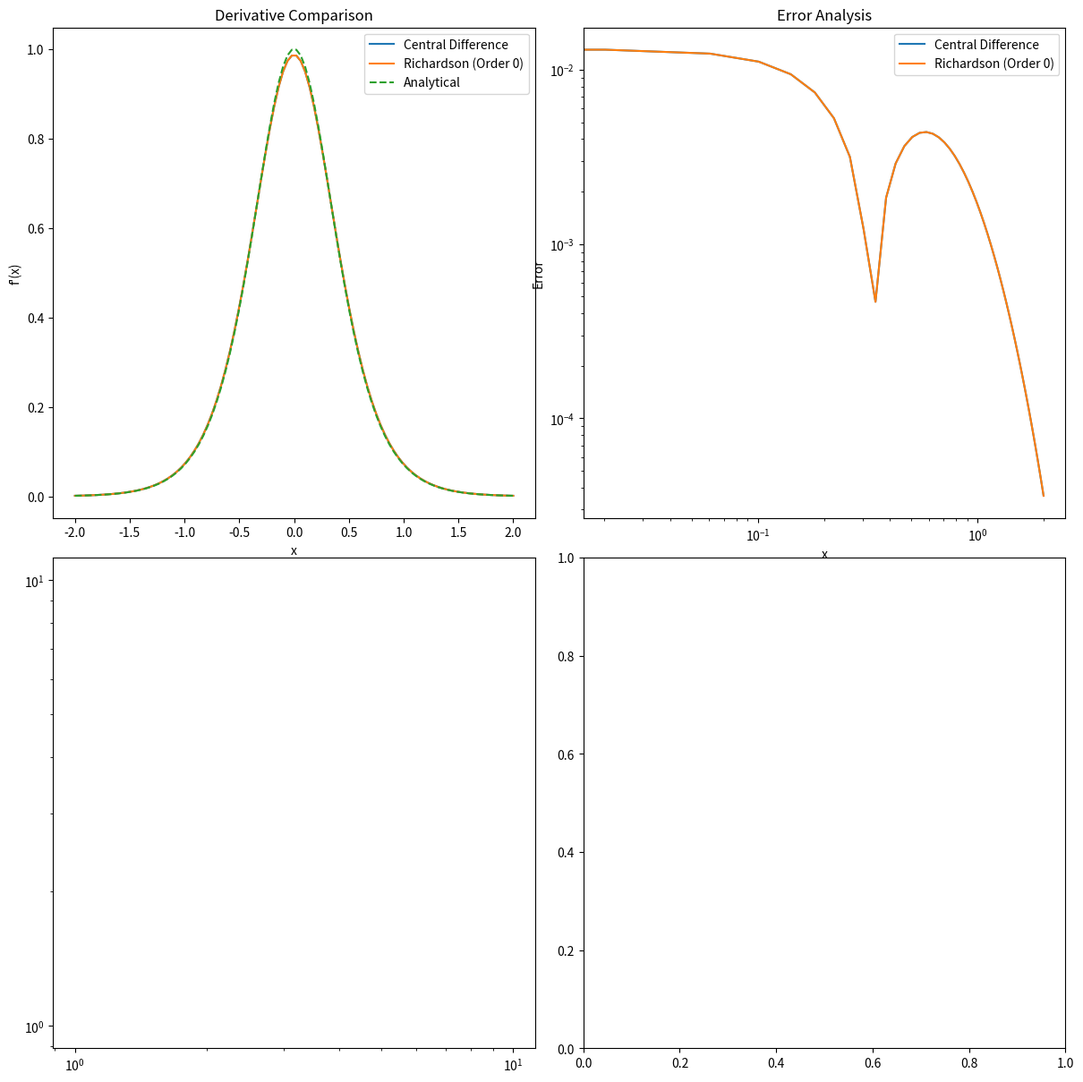

Here is the Python script that generated this plot: (Note: this script raises an exception after producing the figure.)
import numpy as np
import matplotlib.pyplot as plt
from sympy import tanh, symbols, diff, lambdify

def f(x):
    """计算函数值 f(x) = 1 + 0.5*tanh(2x)
    
    参数：
        x: 标量或numpy数组，输入值
    
    返回：
        标量或numpy数组，函数值
    """
    # TODO: 实现函数 f(x) = 1 + 0.5*tanh(2x)
    return 1 + 0.5 * np.tanh(2 * x)

def get_analytical_derivative():
    """使用sympy获取解析导数函数
    
    返回：
        可调用函数，用于计算导数值
    """
    # TODO: 使用sympy计算解析导数并返回可调用的函数
    x = symbols('x')
    f_sym = 1 + 0.5 * tanh(2 * x)
    f_prime_sym = diff(f_sym, x)
    f_prime_func = lambdify(x, f_prime_sym)
    return f_prime_func

def calculate_central_difference(x, f, h=0.1):
    """使用中心差分法计算数值导数
    
    参数：
        x: numpy数组，要计算导数的点
        f: 可调用函数，要求导的函数
    
    返回：
        numpy数组，x[1:-1]处的导数值
    """
    # TODO: 实现中心差分法计算导数
    x = np.asarray(x)
    df = (f(x + h) - f(x - h)) / (2 * h)
    return df

def richardson_derivative_all_orders(x, f, h, max_order=3):
    """使用Richardson外推法计算不同阶数的导数值
    
    参数：
        x: 标量，要计算导数的点
        f: 可调用函数，要求导的函数
        h: 浮点数，初始步长
        max_order: 整数，最大外推阶数
    
    返回：
        列表，不同阶数计算的导数值
    """
    # TODO: 实现Richardson外推法计算不同阶数的导数值
    x = np.asarray(x)
    h = 0.1
    n = len(x)
    d = np.zeros((max_order + 1, n), float)
    for i in range(max_order + 1):
        di = (f(x + h) - f(x - h)) / (2 * h)
        if i > 0:
            di = d[i - 1, :]  # 初始值，用于外推
        d[i, :] = di
        h *= 0.5  # 每层外推步长减半
    return d

def create_comparison_plot(x, x_central, dy_central, dy_richardson, df_analytical):
    """创建对比图，展示导数计算结果和误差分析
    
    参数：
        x: numpy数组，所有x坐标点
        x_central: numpy数组，中心差分法使用的x坐标点
        dy_central: numpy数组，中心差分法计算的导数值
        dy_richardson: numpy数组，Richardson方法计算的导数值
        df_analytical: 可调用函数，解析导数函数
    """
    # 创建四个子图
    fig, ((ax1, ax2), (ax3, ax4)) = plt.subplots(2, 2, figsize=(12, 12))
    plt.tight_layout()
    # TODO: 实现四个子图的绘制：
    # 1. 导数对比图
    ax1.plot(x, dy_central, label='Central Difference')
    ax1.plot(x, dy_richardson[0, :], label='Richardson (Order 0)')
    ax1.plot(x, df_analytical(x), label='Analytical', linestyle='--')
    ax1.set_title('Derivative Comparison')
    ax1.set_xlabel('x')
    ax1.set_ylabel("f'(x)")
    ax1.legend()
    # 2. 误差分析图（对数坐标）
    ax2.loglog(x, np.abs(dy_central - df_analytical(x)), label='Central Difference')
    ax2.loglog(x, np.abs(dy_richardson[0, :] - df_analytical(x)), label='Richardson (Order 0)')
    ax2.set_title('Error Analysis')
    ax2.set_xlabel('x')
    ax2.set_ylabel('Error')
    ax2.legend()
    # 3. Richardson外推不同阶数误差对比图（对数坐标）
    ax3.loglog(x, np.abs(dy_richardson - df_analytical(x).reshape(1, -1)), label=[f'Order {i}' for i in range(dy_richardson.shape[0])])
    ax3.set_title('Richardson Extrapolation Error')
    ax3.set_xlabel('x')
    ax3.set_ylabel('Error')
    ax3.legend()
    # 4. 步长敏感性分析图（双对数坐标）
    h_values = np.array([0.1, 0.01, 0.001, 1e-4, 1e-5, 1e-6])
    mean_errors = []
    for h in h_values:
        dy_rich = richardson_derivative_all_orders(x, f, h, max_order=3)
        mean_errors.append(np.mean(np.abs(dy_rich - df_analytical(x).reshape(1, -1)), axis=1))
    mean_errors = np.array(mean_errors)
    for i in range(dy_rich.shape[0]):
        ax4.loglog(h_values, mean_errors[:, i], marker='o', label=f'Order {i}')
    ax4.set_title('Step Size Sensitivity')
    ax4.set_xlabel('Step Size (h)')
    ax4.set_ylabel('Mean Error')
    ax4.legend()
    ax4.grid(True)

    plt.show()

def main():
    """运行数值微分实验的主函数"""
    # TODO: 设置实验参数
    x = np.linspace(-2, 2, 100)
    h = 0.1
    max_order = 3
    # TODO: 获取解析导数函数
    df_analytical = get_analytical_derivative()
    # TODO: 计算中心差分导数
    dy_central = calculate_central_difference(x, f, h)
    # TODO: 计算Richardson外推导数
    dy_richardson = richardson_derivative_all_orders(x, f, h, max_order)
    # TODO: 绘制结果对比图
    create_comparison_plot(x, x, dy_central, dy_richardson, df_analytical)

    plt.savefig('derivative_comparison.png')

if __name__ == '__main__':
    main()
